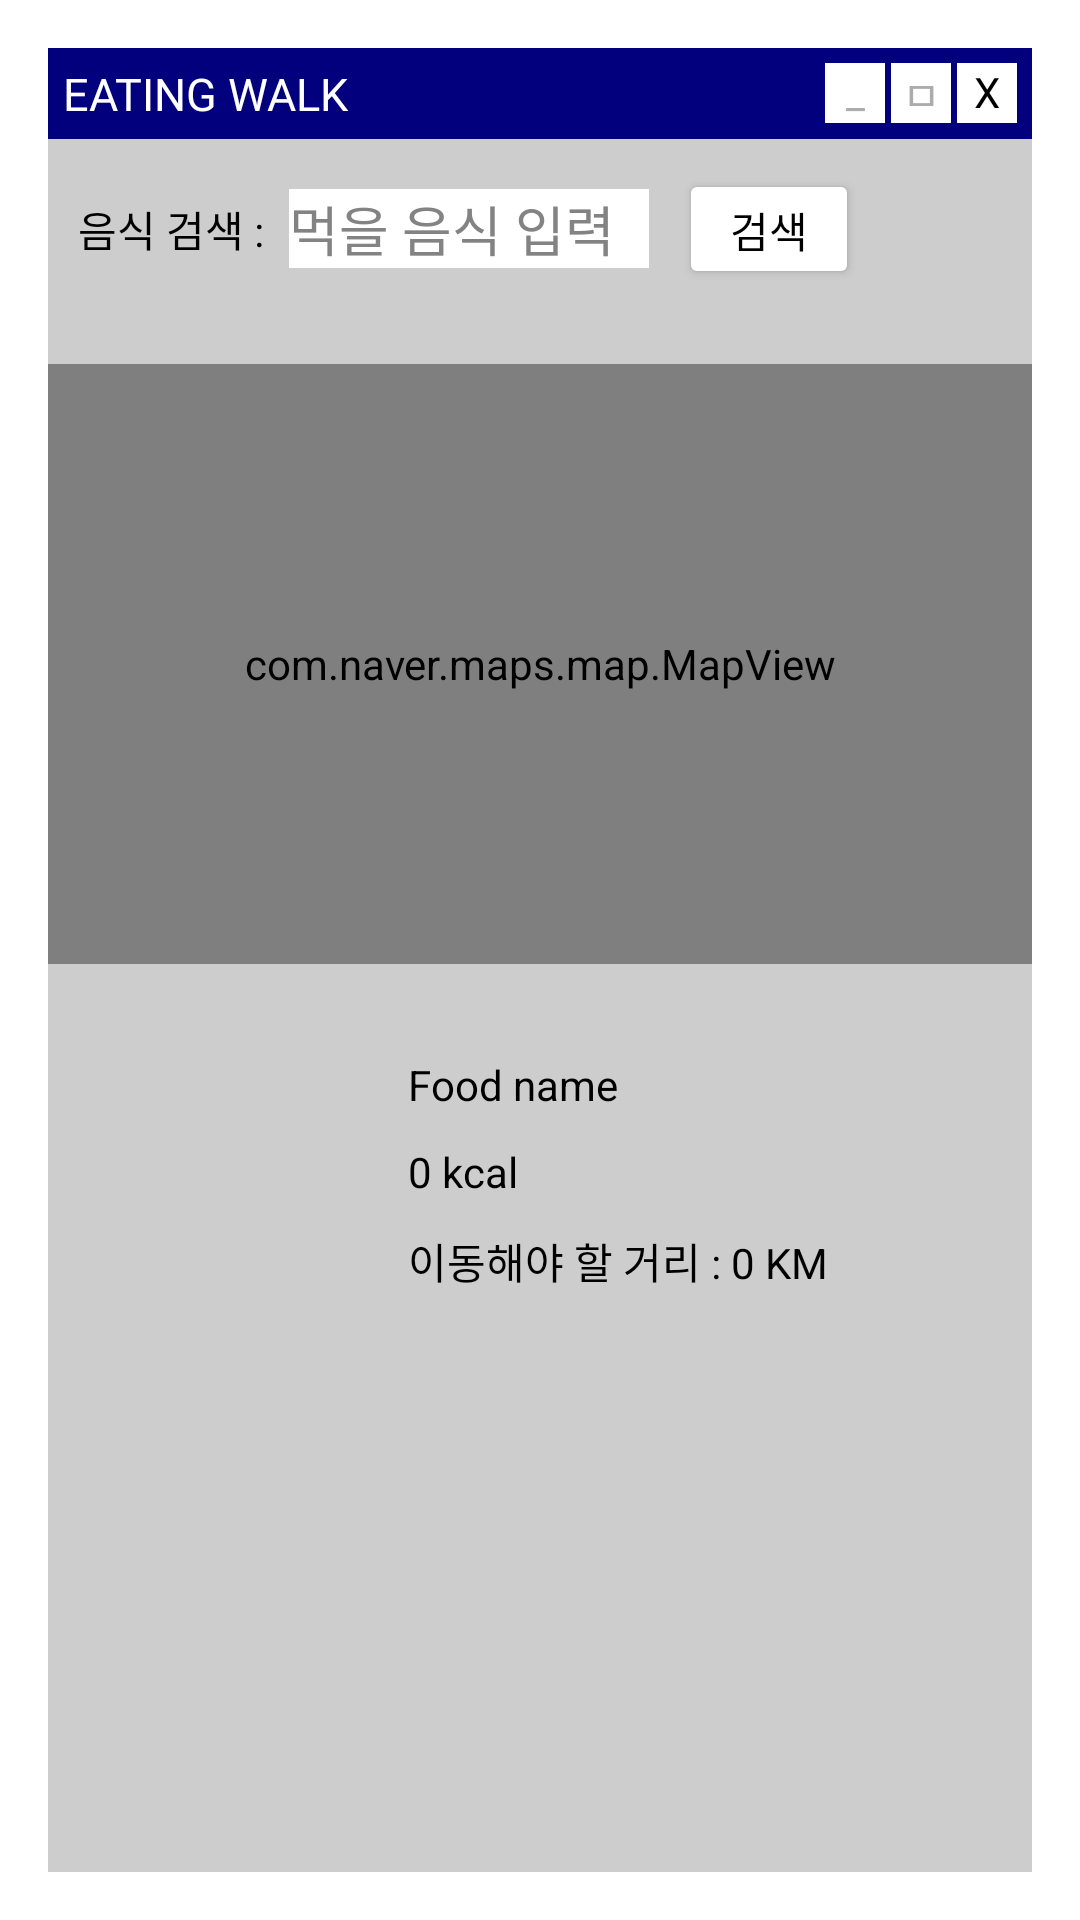

Here is an Android app screen rendered from its layout file. Give the layout XML and the strings, colors and styles it references.
<!-- AndroidManifest.xml: activity theme Theme.AppCompat.Dialog -->
<!-- res/layout/activity_search.xml -->
<?xml version="1.0" encoding="utf-8"?>
<androidx.constraintlayout.widget.ConstraintLayout xmlns:android="http://schemas.android.com/apk/res/android"
    xmlns:app="http://schemas.android.com/apk/res-auto"
    xmlns:tools="http://schemas.android.com/tools"
    android:layout_width="290dp"
    android:layout_height="wrap_content"
    android:background="#cdcdcd"
    tools:context=".SearchActivity">

    <LinearLayout
        android:id="@+id/sch_topbar"
        app:layout_constraintStart_toStartOf="parent"
        app:layout_constraintTop_toTopOf="parent"
        android:layout_width="match_parent"
        android:layout_height="wrap_content"
        android:background="#02007c"
        android:orientation="horizontal"
        android:padding="5dp">

        <TextView
            android:layout_width="wrap_content"
            android:layout_height="wrap_content"
            android:layout_gravity="left|center_vertical"
            android:fontFamily="@font/fontstyle"
            android:text="EATING WALK"
            android:textColor="#ffffff"
            android:textSize="15dp" />

        <View
            android:layout_width="0dp"
            android:layout_height="0dp"
            android:layout_weight="1" />

        <LinearLayout
            android:layout_width="wrap_content"
            android:layout_height="wrap_content"
            android:layout_gravity="right"
            android:layout_marginLeft="5dp">

            <TextView
                android:layout_gravity="center"
                android:textAlignment="center"
                android:layout_width="20dp"
                android:layout_height="20dp"
                android:layout_marginLeft="2dp"
                android:background="#FFFFFF"
                android:text="_"
                android:textColor="#ACACAC"
                app:backgroundTint="#FFFFFF" />

            <TextView
                android:layout_gravity="center"
                android:textAlignment="center"
                android:layout_width="20dp"
                android:layout_height="20dp"
                android:layout_marginLeft="2dp"
                android:background="#FFFFFF"
                android:text="ㅁ"
                android:textColor="#ACACAC"
                app:backgroundTint="#FFFFFF" />

            <TextView
                android:id="@+id/btn_sch_Close"
                android:layout_width="20dp"
                android:layout_height="20dp"
                android:layout_gravity="center"
                android:layout_marginLeft="2dp"
                android:background="#FFFFFF"
                android:text="X"
                android:onClick="on_sch_Close"
                android:textAlignment="center"
                android:textColor="#000000"
                app:backgroundTint="#FFFFFF" />

        </LinearLayout>


    </LinearLayout>

    <LinearLayout
        android:id="@+id/sch_mainArea"
        app:layout_constraintStart_toStartOf="parent"
        app:layout_constraintTop_toBottomOf="@+id/sch_topbar"
        android:layout_width="match_parent"
        android:layout_height="wrap_content"
        android:padding="10dp">

        <TextView
            android:textColor="#000"
            android:layout_width="wrap_content"
            android:layout_height="wrap_content"
            android:layout_gravity="center_vertical|left"
            android:text="음식 검색 : " />

        <EditText
            android:id="@+id/edt_Search"
            android:layout_width="120dp"
            android:layout_height="wrap_content"
            android:layout_gravity="center_vertical"
            android:layout_marginLeft="5dp"
            android:background="#fff"
            android:textColor="#000"
            android:hint="먹을 음식 입력"
            android:textColorHint="#838383"
            android:inputType="textPersonName" />

        <Button
            android:id="@+id/btn_areaSearch"
            android:layout_width="60dp"
            android:layout_height="40dp"
            android:layout_gravity="center_vertical|right"
            android:layout_marginLeft="10dp"
            android:backgroundTint="#fff"
            android:text="검색"
            android:textColor="#000" />

    </LinearLayout>


    <com.naver.maps.map.MapView
        android:padding="5dp"
        android:id="@+id/map_view"
        app:layout_constraintStart_toStartOf="parent"
        app:layout_constraintTop_toBottomOf="@id/sch_mainArea"
        app:navermap_locationButtonEnabled="true"
        app:navermap_tiltGesturesEnabled="false"
        android:layout_width="match_parent"
        android:layout_height="200dp"
        android:layout_marginTop="15dp"/>
    <View
        android:id="@+id/empty_Area"
        app:layout_constraintTop_toBottomOf="@+id/map_view"
        app:layout_constraintStart_toStartOf="parent"
        android:layout_width="match_parent"
        android:layout_height="10dp"/>

    <LinearLayout
        android:id="@+id/layout_search_result"
        android:padding="10dp"
        app:layout_constraintStart_toStartOf="parent"
        app:layout_constraintTop_toBottomOf="@+id/empty_Area"
        android:layout_width="match_parent"
        android:layout_height="wrap_content">

        <ImageView
            android:id="@+id/img_Food"
            android:layout_width="100dp"
            android:layout_height="100dp"
            android:scaleType="fitCenter" />

        <LinearLayout
            android:gravity="center_vertical"
            android:orientation="vertical"
            android:layout_marginLeft="10dp"
            android:layout_width="match_parent"
            android:layout_height="match_parent">

            <TextView
                android:text="Food name"
                android:textColor="#000"
                android:id="@+id/txt_FoodName"
                android:layout_width="match_parent"
                android:layout_height="wrap_content"/>

            <TextView
                android:id="@+id/txt_kcal"
                android:textColor="#000"
                android:text="0 kcal"
                android:layout_marginTop="10dp"
                android:layout_width="match_parent"
                android:layout_height="wrap_content"/>

            <TextView
                android:id="@+id/txt_distGoal"
                android:textColor="#000"
                android:layout_marginTop="10dp"
                android:text="이동해야 할 거리 : 0 KM"
                android:layout_width="match_parent"
                android:layout_height="wrap_content"/>


        </LinearLayout>

    </LinearLayout>


</androidx.constraintlayout.widget.ConstraintLayout>
<!-- resources referenced by this layout -->
<resources>

</resources>
